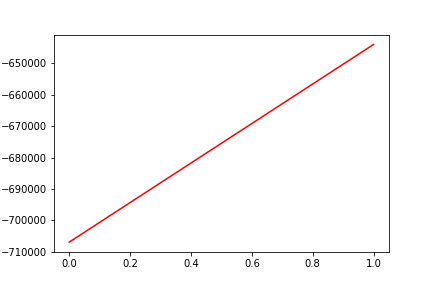

Source data for this figure (header and first rows):
, date, assets
0, 0, -706973
1, 20170621, -643956
